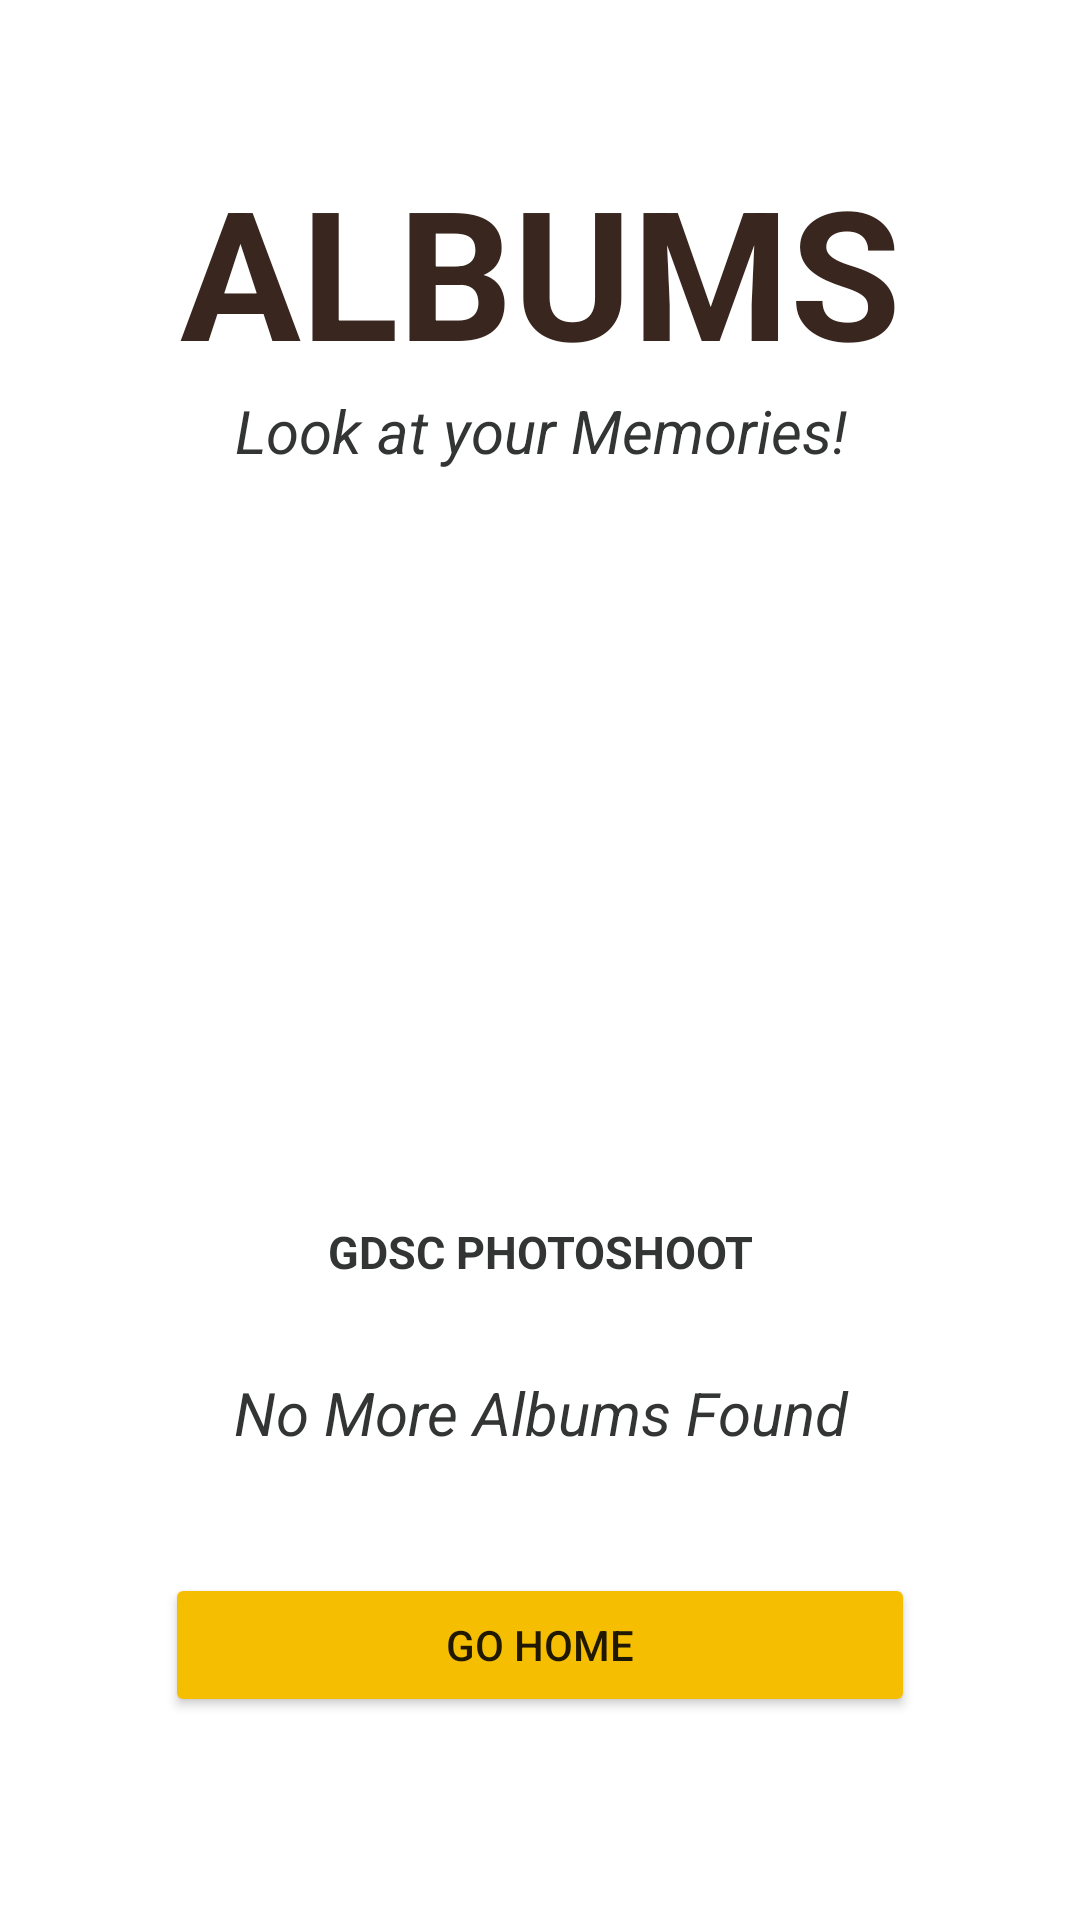

Android layout source for this screen:
<!-- AndroidManifest.xml: application theme Theme.FundAndroid -->
<!-- res/layout/activity_image.xml -->
<?xml version="1.0" encoding="utf-8"?>
<LinearLayout xmlns:android="http://schemas.android.com/apk/res/android"
    xmlns:app="http://schemas.android.com/apk/res-auto"
    xmlns:tools="http://schemas.android.com/tools"
    android:layout_width="match_parent"
    android:layout_height="match_parent"
    android:orientation="vertical"
    tools:context=".Image">

    <LinearLayout
        android:layout_width="match_parent"
        android:layout_height="wrap_content"
        android:orientation="vertical"
        android:layout_marginTop="50dp">

        <TextView
            android:layout_width="match_parent"
            android:layout_height="wrap_content"
            android:text="ALBUMS"
            android:textSize="60dp"
            android:gravity="center_horizontal"
            android:textStyle="bold"
            android:textColor="@color/darkerBrown"/>

        <TextView
            android:layout_width="match_parent"
            android:layout_height="wrap_content"
            android:text="Look at your Memories!"
            android:textSize="20dp"
            android:textColor="@color/lightblack"
            android:gravity="center_horizontal"
            android:textStyle="italic" />

    </LinearLayout>

    <LinearLayout
        android:layout_width="match_parent"
        android:layout_height="wrap_content"

        android:layout_marginTop="50dp"
        android:orientation="vertical"
        android:gravity="center_horizontal"
        >

        <ImageButton
            android:layout_width="200dp"
            android:layout_height="200dp"
            android:background="@drawable/carylappli"
            android:id="@+id/imageBtn"/>
        <TextView
            android:layout_width="match_parent"
            android:layout_height="wrap_content"
            android:text="GDSC PHOTOSHOOT"
            android:gravity="center_horizontal"
            android:textColor="@color/lightblack"
            android:textSize="15dp"
            android:textStyle="bold"/>

        <TextView
            android:layout_width="match_parent"
            android:layout_height="wrap_content"
            android:layout_marginTop="30dp"
            android:gravity="center_horizontal"
            android:text="No More Albums Found"
            android:textColor="@color/lightblack"
            android:textSize="20dp"
            android:textStyle="italic" />

        <Button
            android:layout_width="250dp"
            android:layout_height="wrap_content"
            android:text="Go Home"
            android:layout_marginTop="40dp"
            android:backgroundTint="@color/deepYellow"
            android:id="@+id/btnGoHomeAlbums"/>

    </LinearLayout>





</LinearLayout>
<!-- resources referenced by this layout -->
<resources>
  <color name="darkerBrown">#38261F</color>
  <color name="deepYellow">#F6BE00</color>
  <color name="lightblack">#333534</color>
  <style name="Theme.FundAndroid" parent="Theme.MaterialComponents.DayNight.DarkActionBar">
          
          <item name="colorPrimary">@color/safron</item>
          <item name="colorPrimaryVariant">@color/safron</item>
          <item name="colorOnPrimary">@color/white</item>
          
          <item name="colorSecondary">@color/teal_200</item>
          <item name="colorSecondaryVariant">@color/teal_700</item>
          <item name="colorOnSecondary">@color/black</item>
          
          <item name="android:statusBarColor">?attr/colorPrimaryVariant</item>
          
      </style>
  <color name="safron">#FBB917</color>
  <color name="white">#FFFFFFFF</color>
  <color name="teal_200">#FF03DAC5</color>
  <color name="teal_700">#FF018786</color>
  <color name="black">#FF000000</color>
</resources>
